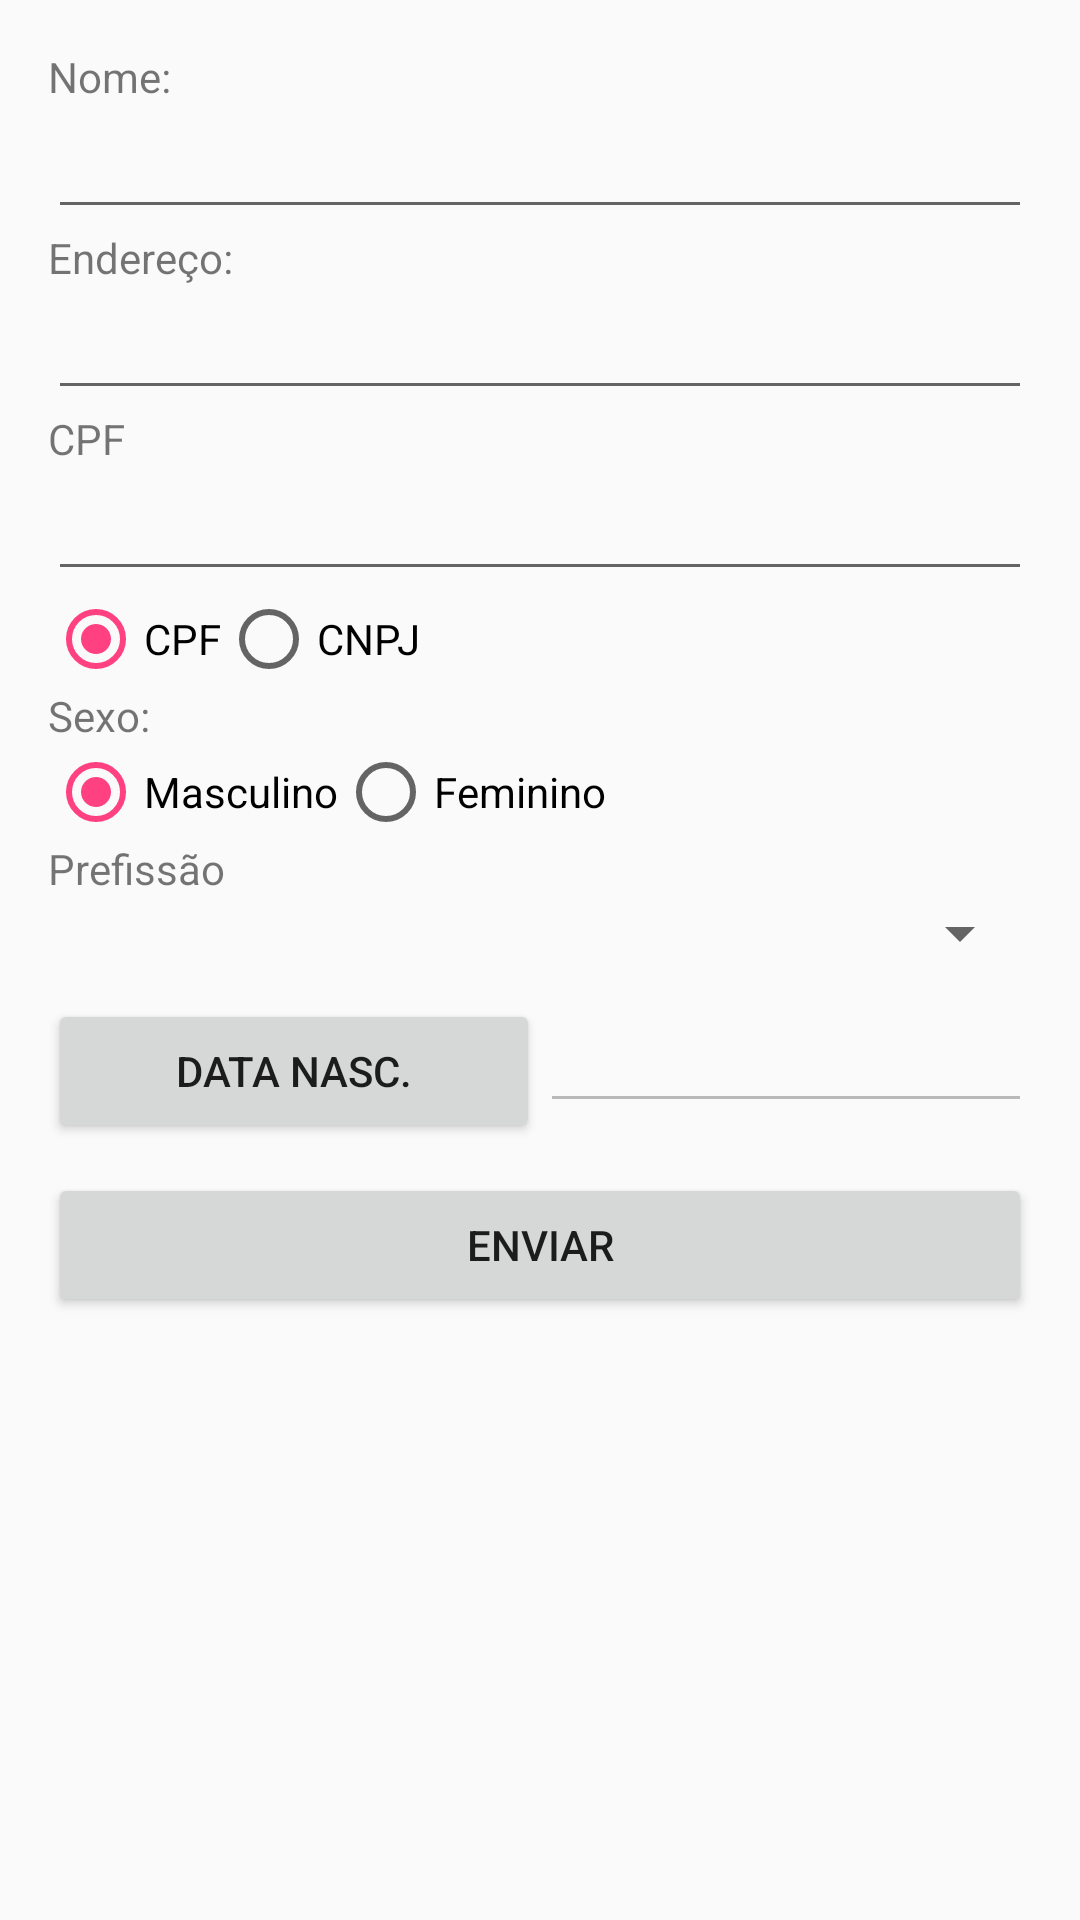

Layout XML and referenced resources for this Android screen:
<!-- AndroidManifest.xml: application theme AppTheme -->
<!-- res/layout/activity_editar_pessoa.xml -->
<?xml version="1.0" encoding="utf-8"?>
<ScrollView xmlns:android="http://schemas.android.com/apk/res/android"
    xmlns:tools="http://schemas.android.com/tools"
    android:id="@+id/activity_pessoa"
    android:layout_width="match_parent"
    android:layout_height="match_parent">


    <LinearLayout xmlns:android="http://schemas.android.com/apk/res/android"
        xmlns:tools="http://schemas.android.com/tools"
        android:layout_width="match_parent"
        android:layout_height="match_parent"
        android:orientation="vertical"
        android:paddingBottom="@dimen/activity_vertical_margin"
        android:paddingLeft="@dimen/activity_horizontal_margin"
        android:paddingRight="@dimen/activity_horizontal_margin"
        android:paddingTop="@dimen/activity_vertical_margin"
        tools:context="com.example.vandame.project_blank.EditarPessoaActivity">

        <TextView
            android:layout_width="wrap_content"
            android:layout_height="wrap_content"
            android:text="Nome:" />

        <EditText
            android:id="@+id/edt_nome"
            android:layout_width="match_parent"
            android:layout_height="wrap_content" />

        <TextView
            android:layout_width="wrap_content"
            android:layout_height="wrap_content"
            android:text="Endereço:" />

        <EditText
            android:id="@+id/edt_endereco"
            android:layout_width="match_parent"
            android:layout_height="wrap_content" />


        <TextView
            android:id="@+id/txtCpfCnpj"
            android:layout_width="match_parent"
            android:layout_height="wrap_content"
            android:text="CPF" />

        <EditText
            android:id="@+id/edtCpfCnpj"
            android:layout_width="match_parent"
            android:layout_height="wrap_content"
            android:inputType="number" />

        <RadioGroup
            android:id="@+id/rbgCpfCnpj"
            android:layout_width="match_parent"
            android:layout_height="wrap_content"
            android:orientation="horizontal">

            <RadioButton
                android:id="@+id/rbtCpf"
                android:layout_width="wrap_content"
                android:layout_height="wrap_content"
                android:checked="true"
                android:text="CPF" />

            <RadioButton
                android:id="@+id/rbtCnpj"
                android:layout_width="wrap_content"
                android:layout_height="wrap_content"
                android:text="CNPJ" />
        </RadioGroup>

        <TextView
            android:layout_width="wrap_content"
            android:layout_height="wrap_content"
            android:text="Sexo:" />

        <RadioGroup
            android:id="@+id/rbgSexo"
            android:layout_width="match_parent"
            android:layout_height="wrap_content"
            android:orientation="horizontal">

            <RadioButton
                android:id="@+id/rbtMasc"
                android:layout_width="wrap_content"
                android:layout_height="wrap_content"
                android:checked="true"
                android:text="Masculino" />

            <RadioButton
                android:id="@+id/rbtFem"
                android:layout_width="wrap_content"
                android:layout_height="wrap_content"
                android:text="Feminino" />
        </RadioGroup>

        <TextView
            android:layout_width="match_parent"
            android:layout_height="wrap_content"
            android:text="Prefissão" />

        <Spinner
            android:id="@+id/spnProfissao"
            android:layout_width="match_parent"
            android:layout_height="wrap_content" />

        <LinearLayout
            android:layout_width="match_parent"
            android:layout_height="wrap_content"
            android:layout_marginBottom="10dp"
            android:layout_marginTop="10dp"
            android:orientation="horizontal">

            <Button
                android:id="@+id/btnData"
                android:layout_width="match_parent"
                android:layout_height="wrap_content"
                android:layout_weight="1"
                android:onClick="setData"
                android:text="DAta Nasc." />

            <EditText
                android:id="@+id/edtNasc"
                android:layout_width="match_parent"
                android:layout_height="wrap_content"
                android:layout_weight="1"
                android:enabled="false" />

        </LinearLayout>

        <Button
            android:id="@+id/btnEnviar"
            android:layout_width="match_parent"
            android:layout_height="wrap_content"
            android:text="Enviar"
            android:onClick="atualizarPessoa"/>

    </LinearLayout>

</ScrollView>
<!-- resources referenced by this layout -->
<resources>
  <dimen name="activity_horizontal_margin">16dp</dimen>
  <dimen name="activity_vertical_margin">16dp</dimen>
  <style name="AppTheme" parent="Theme.AppCompat.Light.DarkActionBar">
          
          <item name="colorPrimary">@color/colorPrimary</item>
          <item name="colorPrimaryDark">@color/colorPrimaryDark</item>
          <item name="colorAccent">@color/colorAccent</item>
  
          
          <item name="android:alertDialogTheme">@style/AppTheme.Dark.Dialog.Info</item>
      </style>
  <color name="colorPrimary">#3F51B5</color>
  <color name="colorPrimaryDark">#303F9F</color>
  <color name="colorAccent">#FF4081</color>
  <style name="AppTheme.Dark.Dialog.Info" parent="Theme.AppCompat.Dialog">
          <item name="colorAccent">@color/white</item>
          <item name="android:textColorPrimary">@color/white</item>
          <item name="android:background">@color/colorPrimaryInfo</item>
      </style>
  <color name="white">#fff</color>
  <color name="colorPrimaryInfo">#80e4ff</color>
</resources>
